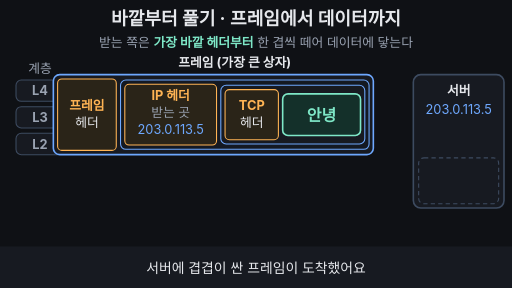
t = 0.00 s
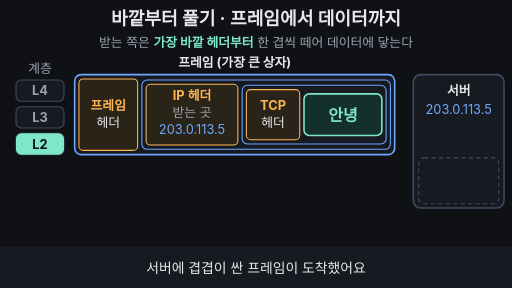
t = 1.54 s
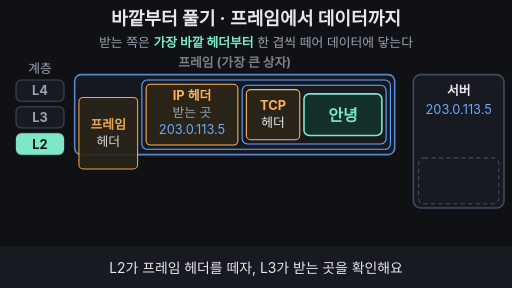
t = 3.29 s
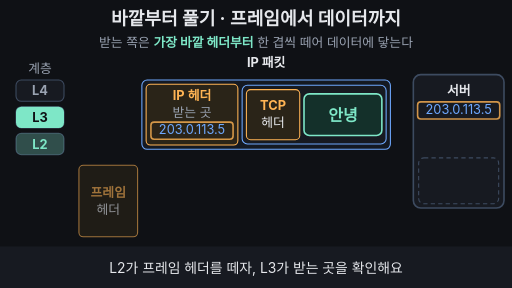
t = 4.97 s
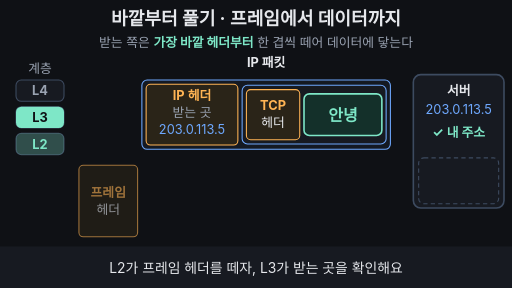
t = 6.76 s
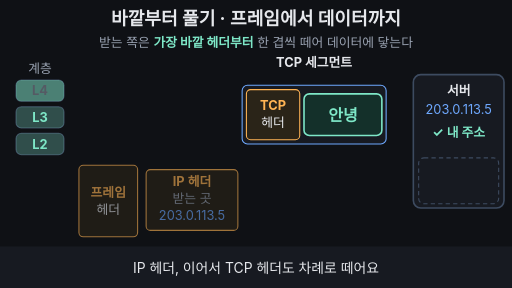
t = 8.40 s

The animated SVG that drew these frames (rendered in a browser with its animation timeline set to each time). Animation: 29 SMIL elements (animate=24,animateTransform=5); frames cover the first 8.40 s, repeats indefinitely.

<svg xmlns="http://www.w3.org/2000/svg" viewBox="0 0 960 540" width="960" height="540" font-family="-apple-system,'Apple SD Gothic Neo','Segoe UI',sans-serif">
<rect width="960" height="540" fill="#0f1115"/>
<text x="480" y="46" font-size="34" font-weight="700" fill="#e6e8ec" text-anchor="middle">바깥부터 풀기 · 프레임에서 데이터까지</text>
<text x="480" y="88" font-size="24" fill="#9aa3b2" text-anchor="middle">받는 쪽은 <tspan fill="#7ee7c7" font-weight="700">가장 바깥 헤더부터</tspan> 한 겹씩 떼어 데이터에 닿는다</text>

<!-- layer gauge: L2 bottom, L4 top -->
<text x="75" y="136" font-size="24" fill="#9aa3b2" text-anchor="middle">계층</text>
<g font-size="24" font-weight="700" text-anchor="middle">
<rect x="30" y="150" width="90" height="40" rx="10" fill="#171a21" stroke="#3d4b60" stroke-width="2"/>
<rect x="30" y="150" width="90" height="40" rx="10" fill="#7ee7c7" opacity="0">
<animate attributeName="opacity" values="0;0;1;1;0.25;0.25;0" keyTimes="0;0.58;0.62;0.8;0.83;0.95;1" dur="14s" repeatCount="indefinite"/>
</rect>
<text x="75" y="179" fill="#9aa3b2">L4
<animate attributeName="fill" values="#9aa3b2;#9aa3b2;#0f1115;#0f1115;#7ee7c7;#7ee7c7;#9aa3b2" keyTimes="0;0.58;0.62;0.8;0.83;0.95;1" dur="14s" repeatCount="indefinite"/>
</text>
<rect x="30" y="200" width="90" height="40" rx="10" fill="#171a21" stroke="#3d4b60" stroke-width="2"/>
<rect x="30" y="200" width="90" height="40" rx="10" fill="#7ee7c7" opacity="0">
<animate attributeName="opacity" values="0;0;1;1;0.25;0.25;0" keyTimes="0;0.27;0.31;0.54;0.58;0.95;1" dur="14s" repeatCount="indefinite"/>
</rect>
<text x="75" y="229" fill="#9aa3b2">L3
<animate attributeName="fill" values="#9aa3b2;#9aa3b2;#0f1115;#0f1115;#7ee7c7;#7ee7c7;#9aa3b2" keyTimes="0;0.27;0.31;0.54;0.58;0.95;1" dur="14s" repeatCount="indefinite"/>
</text>
<rect x="30" y="250" width="90" height="40" rx="10" fill="#171a21" stroke="#3d4b60" stroke-width="2"/>
<rect x="30" y="250" width="90" height="40" rx="10" fill="#7ee7c7" opacity="0">
<animate attributeName="opacity" values="0;0;1;1;0.25;0.25;0" keyTimes="0;0.06;0.1;0.27;0.31;0.95;1" dur="14s" repeatCount="indefinite"/>
</rect>
<text x="75" y="279" fill="#9aa3b2">L2
<animate attributeName="fill" values="#9aa3b2;#9aa3b2;#0f1115;#0f1115;#7ee7c7;#7ee7c7;#9aa3b2" keyTimes="0;0.06;0.1;0.27;0.31;0.95;1" dur="14s" repeatCount="indefinite"/>
</text>
</g>

<!-- name of the current outermost box -->
<g font-size="24" font-weight="700" text-anchor="middle">
<text x="440" y="126" fill="#e6e8ec">프레임 (가장 큰 상자)
<animate attributeName="opacity" values="1;1;0;0;1" keyTimes="0;0.22;0.25;0.97;1" dur="14s" repeatCount="indefinite"/>
</text>
<text x="499" y="126" fill="#e6e8ec" opacity="0">IP 패킷
<animate attributeName="opacity" values="0;0;1;1;0;0" keyTimes="0;0.27;0.3;0.5;0.53;1" dur="14s" repeatCount="indefinite"/>
</text>
<text x="589" y="126" fill="#e6e8ec" opacity="0">TCP 세그먼트
<animate attributeName="opacity" values="0;0;1;1;0;0" keyTimes="0;0.55;0.58;0.66;0.69;1" dur="14s" repeatCount="indefinite"/>
</text>
<text x="643" y="126" fill="#7ee7c7" opacity="0">데이터
<animate attributeName="opacity" values="0;0;1;1;0;0" keyTimes="0;0.72;0.75;0.8;0.83;1" dur="14s" repeatCount="indefinite"/>
</text>
</g>

<!-- server -->
<rect x="775" y="140" width="170" height="250" rx="14" fill="#171a21" stroke="#3d4b60" stroke-width="3"/>
<text x="860" y="178" font-size="24" font-weight="700" fill="#e6e8ec" text-anchor="middle">서버</text>
<text x="860" y="214" font-size="24" fill="#6ea8fe" text-anchor="middle">203.0.113.5</text>
<rect x="783" y="191" width="154" height="32" rx="6" fill="none" stroke="#ffb454" stroke-width="3" opacity="0">
<animate attributeName="opacity" values="0;0;1;0.2;1;0.2;1;0;0" keyTimes="0;0.33;0.35;0.37;0.39;0.41;0.43;0.47;1" dur="14s" repeatCount="indefinite"/>
</rect>
<text x="860" y="256" font-size="24" font-weight="700" fill="#7ee7c7" text-anchor="middle" opacity="0">✓ 내 주소
<animate attributeName="opacity" values="0;0;1;1;0" keyTimes="0;0.38;0.42;0.95;1" dur="14s" repeatCount="indefinite"/>
</text>
<rect x="785" y="296" width="150" height="86" rx="10" fill="none" stroke="#3d4b60" stroke-width="2" stroke-dasharray="8 6"/>

<!-- nested box (arrives from the left) -->
<g>
<animateTransform attributeName="transform" type="translate" values="-40 0;0 0;0 0;-40 0" keyTimes="0;0.08;0.95;1" dur="14s" repeatCount="indefinite"/>

<!-- outlines -->
<rect x="140" y="140" width="600" height="150" rx="12" fill="#171a21" stroke="#6ea8fe" stroke-width="3">
<animate attributeName="opacity" values="1;1;0;0;1" keyTimes="0;0.22;0.29;0.95;1" dur="14s" repeatCount="indefinite"/>
</rect>
<rect x="266" y="150" width="466" height="130" rx="10" fill="#141922" stroke="#6ea8fe" stroke-width="2">
<animate attributeName="opacity" values="1;1;0;0;1" keyTimes="0;0.5;0.56;0.95;1" dur="14s" repeatCount="indefinite"/>
</rect>
<rect x="454" y="160" width="270" height="110" rx="10" fill="#171a21" stroke="#6ea8fe" stroke-width="2">
<animate attributeName="opacity" values="1;1;0;0;1" keyTimes="0;0.66;0.72;0.95;1" dur="14s" repeatCount="indefinite"/>
</rect>

<!-- frame header -->
<g>
<animateTransform attributeName="transform" type="translate" values="0 0;0 0;0 162;0 162;0 0" keyTimes="0;0.22;0.29;0.95;1" dur="14s" repeatCount="indefinite"/>
<animate attributeName="opacity" values="1;1;0.6;0.6;0.2;0.2;1" keyTimes="0;0.22;0.29;0.8;0.85;0.95;1" dur="14s" repeatCount="indefinite"/>
<rect x="148" y="148" width="110" height="134" rx="8" fill="#2a2418" stroke="#ffb454" stroke-width="2"/>
<text x="203" y="207" font-size="24" font-weight="700" fill="#ffb454" text-anchor="middle">프레임</text>
<text x="203" y="239" font-size="24" fill="#e6e8ec" text-anchor="middle">헤더</text>
</g>

<!-- IP header -->
<g>
<animateTransform attributeName="transform" type="translate" values="0 0;0 0;0 160;0 160;0 0" keyTimes="0;0.5;0.56;0.95;1" dur="14s" repeatCount="indefinite"/>
<animate attributeName="opacity" values="1;1;0.6;0.6;0.2;0.2;1" keyTimes="0;0.5;0.56;0.8;0.85;0.95;1" dur="14s" repeatCount="indefinite"/>
<rect x="274" y="158" width="172" height="114" rx="8" fill="#2a2418" stroke="#ffb454" stroke-width="2"/>
<text x="360" y="188" font-size="24" font-weight="700" fill="#ffb454" text-anchor="middle">IP 헤더</text>
<text x="360" y="220" font-size="24" fill="#9aa3b2" text-anchor="middle">받는 곳</text>
<text x="360" y="252" font-size="24" fill="#6ea8fe" text-anchor="middle">203.0.113.5</text>
<rect x="283" y="229" width="154" height="32" rx="6" fill="none" stroke="#ffb454" stroke-width="3" opacity="0">
<animate attributeName="opacity" values="0;0;1;0.2;1;0.2;1;0;0" keyTimes="0;0.33;0.35;0.37;0.39;0.41;0.43;0.47;1" dur="14s" repeatCount="indefinite"/>
</rect>
</g>

<!-- TCP header -->
<g>
<animateTransform attributeName="transform" type="translate" values="0 0;0 0;0 150;0 150;0 0" keyTimes="0;0.66;0.72;0.95;1" dur="14s" repeatCount="indefinite"/>
<animate attributeName="opacity" values="1;1;0.6;0.6;0.2;0.2;1" keyTimes="0;0.66;0.72;0.8;0.85;0.95;1" dur="14s" repeatCount="indefinite"/>
<rect x="462" y="168" width="100" height="94" rx="8" fill="#2a2418" stroke="#ffb454" stroke-width="2"/>
<text x="512" y="207" font-size="24" font-weight="700" fill="#ffb454" text-anchor="middle">TCP</text>
<text x="512" y="239" font-size="24" fill="#e6e8ec" text-anchor="middle">헤더</text>
</g>

<!-- data -->
<g>
<animateTransform attributeName="transform" type="translate" values="0 0;0 0;217 124;217 124;0 0" keyTimes="0;0.8;0.88;0.95;1" dur="14s" repeatCount="indefinite"/>
<rect x="570" y="176" width="146" height="78" rx="10" fill="#14302a" stroke="#7ee7c7" stroke-width="3"/>
<text x="643" y="226" font-size="30" font-weight="700" fill="#7ee7c7" text-anchor="middle">안녕</text>
</g>
</g>

<!-- conclusion -->
<text x="440" y="226" font-size="34" font-weight="700" fill="#7ee7c7" text-anchor="middle" opacity="0">바깥부터 한 겹씩 푼다
<animate attributeName="opacity" values="0;0;1;1;0" keyTimes="0;0.84;0.88;0.95;1" dur="14s" repeatCount="indefinite"/>
</text>

<!-- caption bar -->
<rect x="0" y="462" width="960" height="78" fill="#171a21"/>
<g font-size="26" fill="#e6e8ec" text-anchor="middle">
<text x="480" y="511">서버에 겹겹이 싼 프레임이 도착했어요
<animate attributeName="opacity" values="1;1;0;0;1;1" keyTimes="0;0.21;0.23;0.95;0.97;1" dur="14s" repeatCount="indefinite"/>
</text>
<text x="480" y="511" opacity="0">L2가 프레임 헤더를 떼자, L3가 받는 곳을 확인해요
<animate attributeName="opacity" values="0;0;1;1;0;0" keyTimes="0;0.21;0.23;0.5;0.52;1" dur="14s" repeatCount="indefinite"/>
</text>
<text x="480" y="511" opacity="0">IP 헤더, 이어서 TCP 헤더도 차례로 떼어요
<animate attributeName="opacity" values="0;0;1;1;0;0" keyTimes="0;0.5;0.52;0.78;0.8;1" dur="14s" repeatCount="indefinite"/>
</text>
<text x="480" y="511" opacity="0">남은 '안녕'만 서버 안으로 들어가요
<animate attributeName="opacity" values="0;0;1;1;0;0" keyTimes="0;0.78;0.8;0.95;0.97;1" dur="14s" repeatCount="indefinite"/>
</text>
</g>
</svg>
